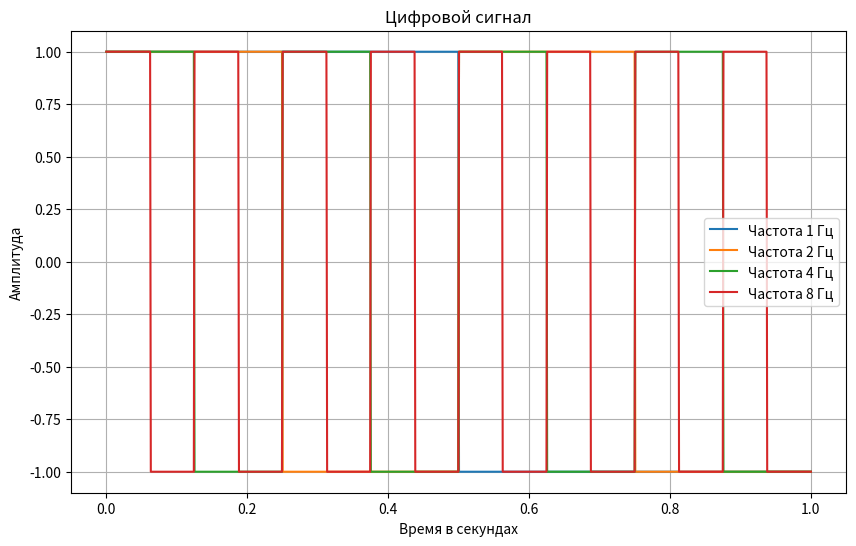
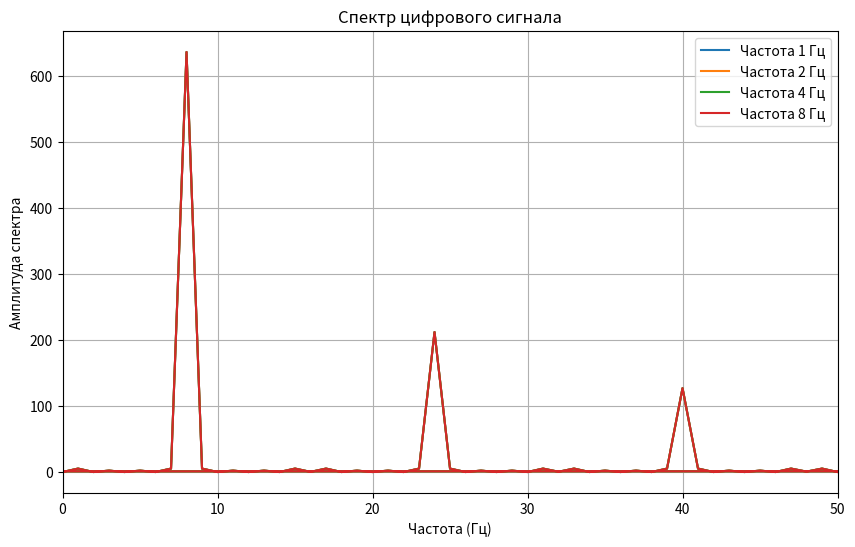
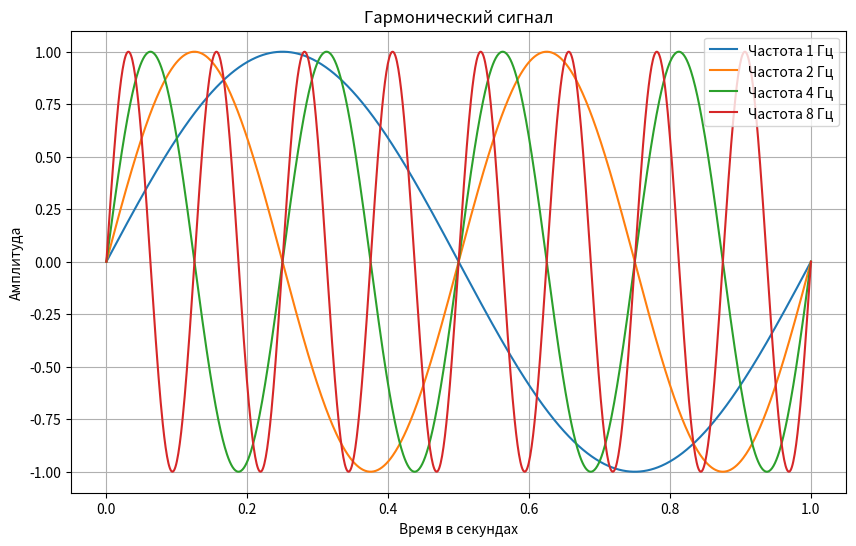
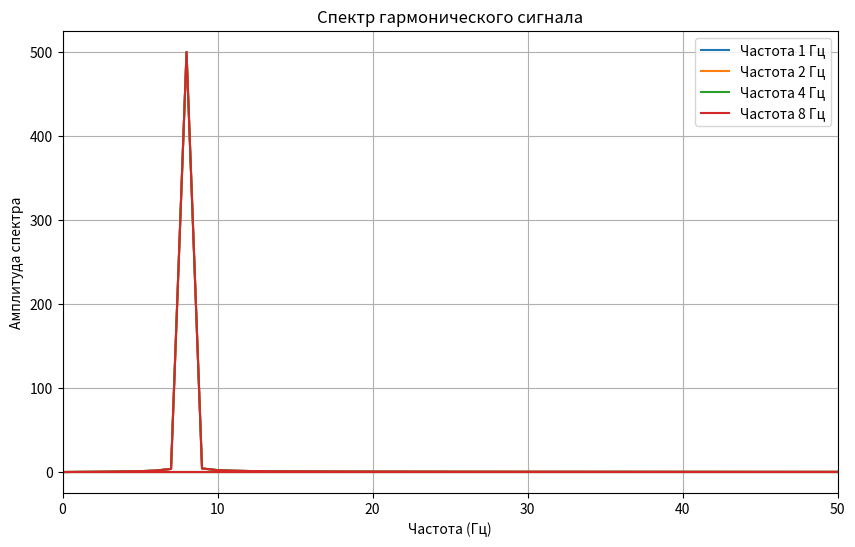

Generate these figures, in order, with matplotlib:
# Необходимо получить графики гармонического и цифрового (однополярный меандр)  сигнала с частотами 1,2,4,8 герц.
#
# Для каждого сигнала необходимо получить спектр
#
# Результат необходимо представить в виде картинки и в виде архива проекта/приложения(с исходными текстами).
import numpy as np
import matplotlib.pyplot as pyplot


def support_GUI():
    pyplot.xlabel('Время в секундах')
    pyplot.ylabel('Амплитуда')
    pyplot.legend()
    pyplot.grid()
    pyplot.show()


def spectrum(signal, freq, type_of_signal):
    pyplot.figure(figsize=(10, 6))
    if type_of_signal:
        pyplot.title('Спектр гармонического сигнала')
    else:
        pyplot.title('Спектр цифрового сигнала')

    spectr = np.fft.fft(signal)
    frequency_axis = np.fft.fftfreq(len(spectr), 1 / 1000)

    for a in freq:
        pyplot.plot(frequency_axis, np.abs(spectr), label=f'Частота {a} Гц')

    pyplot.xlabel('Частота (Гц)')
    pyplot.ylabel('Амплитуда спектра')
    pyplot.legend()
    pyplot.grid()
    pyplot.xlim(0, 50)
    pyplot.show()


def harmonic_signal(freq, time):
    pyplot.figure(figsize=(10, 6))
    for a in freq:
        signal = np.sin(2 * np.pi * a * time)
        pyplot.plot(t, signal, label=f'Частота {a} Гц')
    pyplot.title('Гармонический сигнал')
    support_GUI()
    spectrum(signal, freq, 1)


def digital_signal(freq, time):
    pyplot.figure(figsize=(10, 6))
    for a in freq:
        signal = np.where(np.sin(2 * np.pi * a * time) >= 0, 1, -1)
        pyplot.plot(t, signal, label=f'Частота {a} Гц')
    pyplot.title('Цифровой сигнал')
    support_GUI()
    spectrum(signal, freq, 0)


t = np.linspace(0, 1, 1000)
frequency = [1, 2, 4, 8]

digital_signal(frequency, t)
harmonic_signal(frequency, t)
